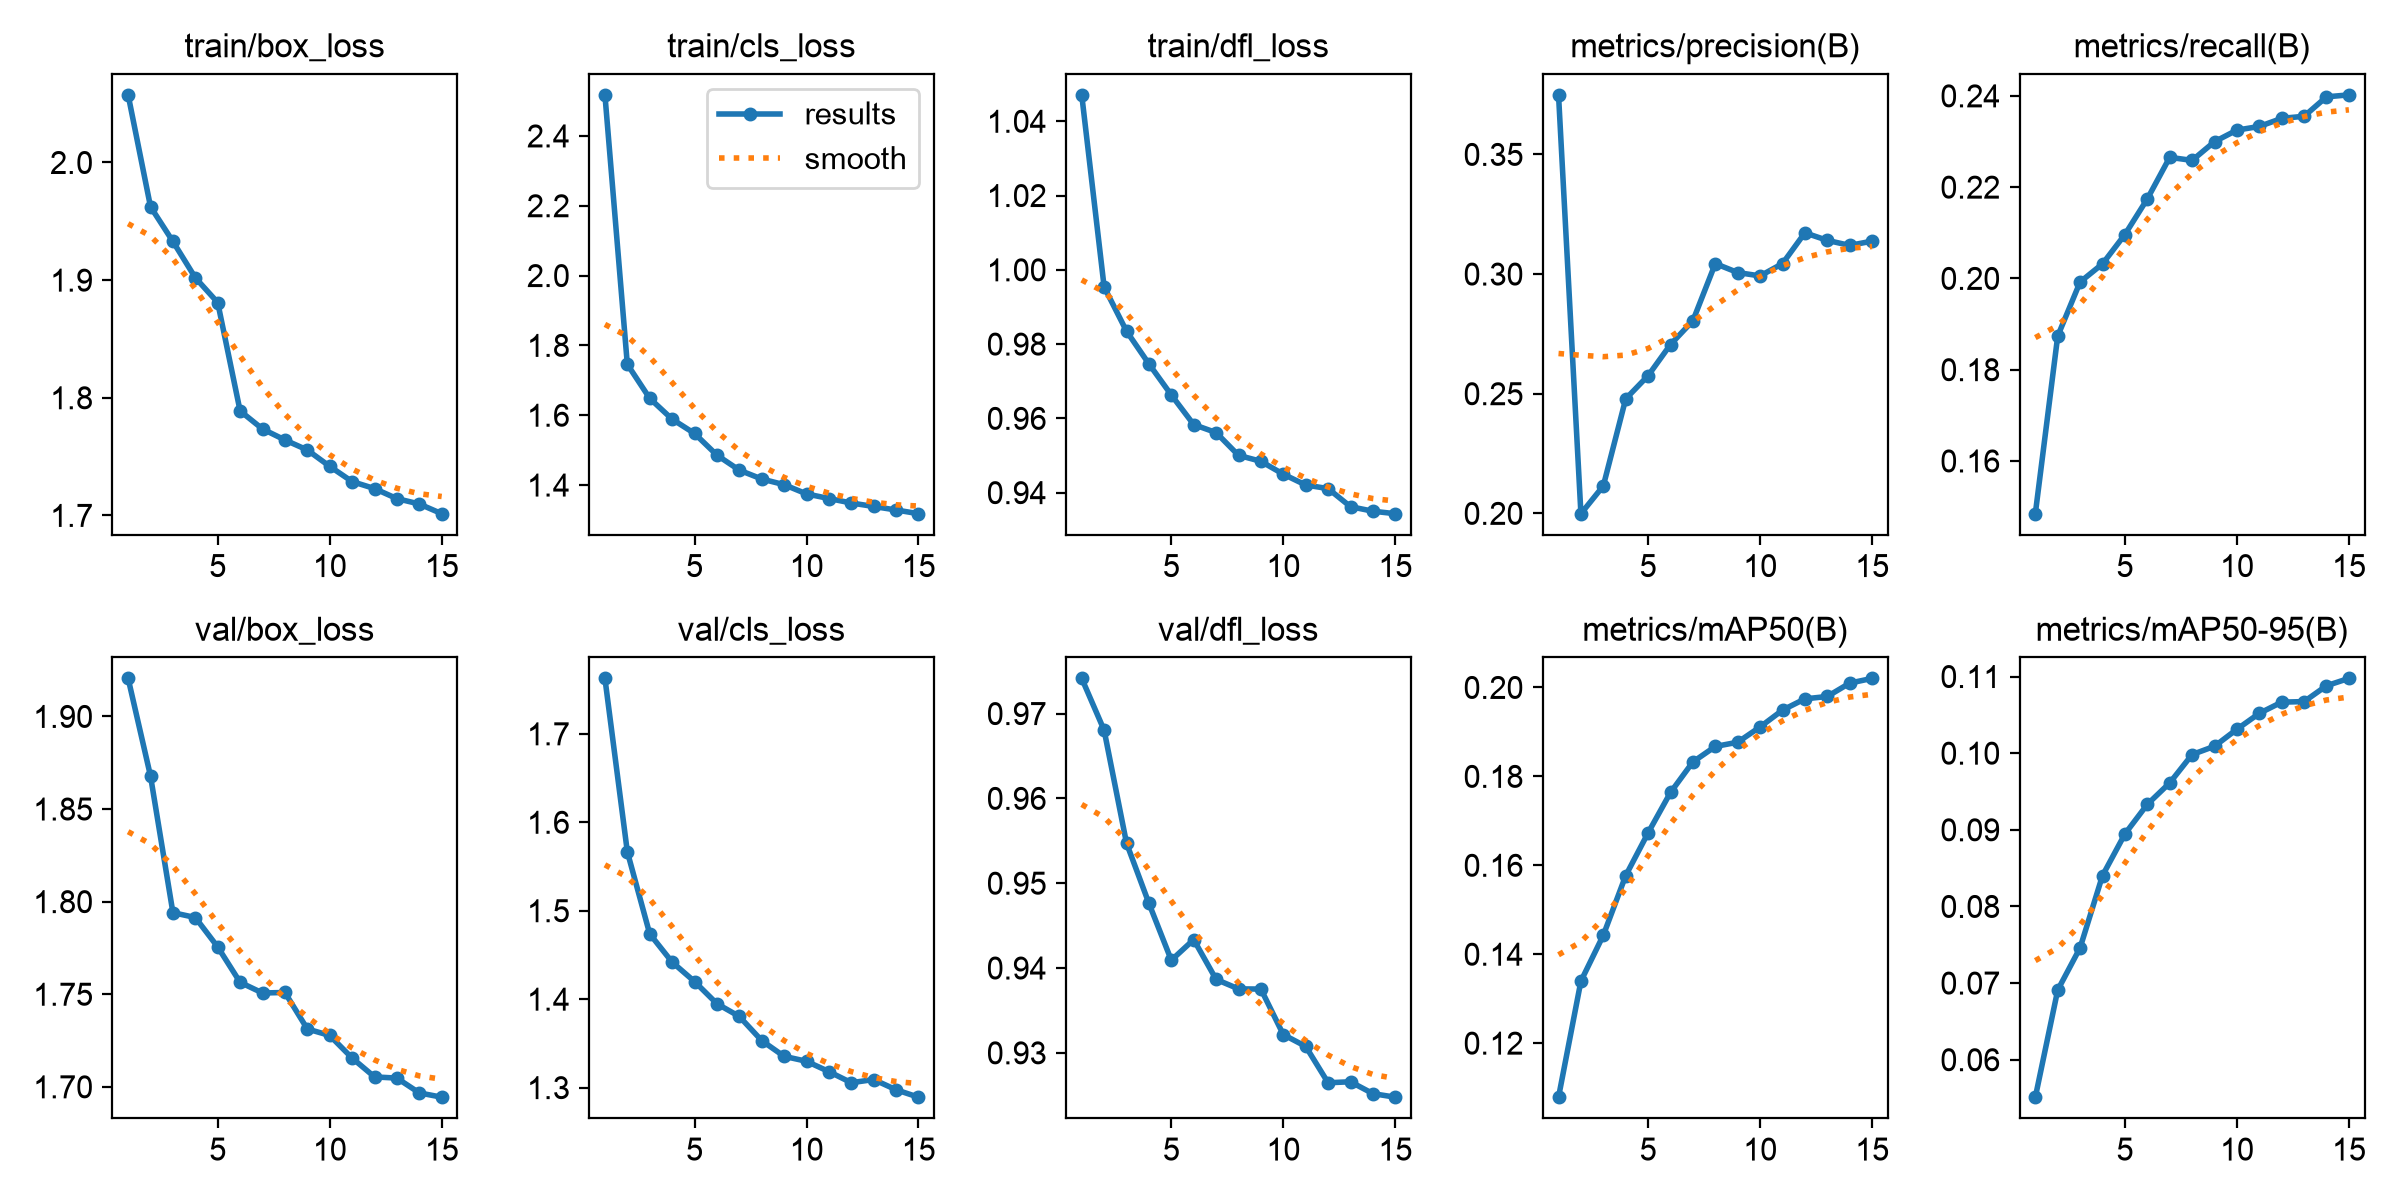

The file beside this chart, header and first rows:
epoch, time, train/box_loss, train/cls_loss, train/dfl_loss, metrics/precision(B), metrics/recall(B), metrics/mAP50(B), metrics/mAP50-95(B), val/box_loss, val/cls_loss, val/dfl_loss, lr/pg0, lr/pg1, lr/pg2
1, 301.6, 2.057, 2.518, 1.047, 0.3749, 0.1484, 0.1078, 0.05511, 1.921, 1.763, 0.9741, 0.0002377, 0.0002377, 0.0002377
2, 565.6, 1.962, 1.746, 0.9954, 0.1999, 0.1874, 0.134, 0.06909, 1.868, 1.567, 0.968, 0.0004443, 0.0004443, 0.0004443
3, 874.1, 1.933, 1.648, 0.9835, 0.2115, 0.1992, 0.1443, 0.07461, 1.794, 1.474, 0.9547, 0.0006195, 0.0006195, 0.0006195
4, 1151, 1.902, 1.589, 0.9747, 0.2478, 0.2032, 0.1577, 0.08403, 1.791, 1.442, 0.9476, 0.0005726, 0.0005726, 0.0005726
5, 1450, 1.881, 1.548, 0.9663, 0.2575, 0.2096, 0.1673, 0.08946, 1.776, 1.42, 0.9409, 0.0005255, 0.0005255, 0.0005255
6, 1701, 1.789, 1.486, 0.9583, 0.2706, 0.2174, 0.1764, 0.09332, 1.756, 1.395, 0.9434, 0.0004784, 0.0004784, 0.0004784
7, 2056, 1.773, 1.443, 0.9562, 0.2805, 0.2265, 0.1832, 0.09612, 1.751, 1.38, 0.9387, 0.0004313, 0.0004313, 0.0004313
8, 2328, 1.764, 1.417, 0.95, 0.3044, 0.2259, 0.1867, 0.09982, 1.751, 1.353, 0.9375, 0.0003841, 0.0003841, 0.0003841
9, 2604, 1.756, 1.401, 0.9484, 0.3006, 0.23, 0.1877, 0.1009, 1.731, 1.335, 0.9375, 0.000337, 0.000337, 0.000337
10, 2870, 1.742, 1.375, 0.945, 0.2992, 0.2325, 0.1911, 0.1031, 1.728, 1.33, 0.9322, 0.0002899, 0.0002899, 0.0002899
11, 3115, 1.729, 1.361, 0.9421, 0.3044, 0.2333, 0.1949, 0.1052, 1.716, 1.318, 0.9308, 0.0002428, 0.0002428, 0.0002428
12, 3408, 1.723, 1.349, 0.9411, 0.3172, 0.2351, 0.1974, 0.1067, 1.705, 1.306, 0.9265, 0.0001956, 0.0001956, 0.0001956
13, 3732, 1.714, 1.339, 0.9362, 0.3141, 0.2355, 0.198, 0.1067, 1.705, 1.309, 0.9266, 0.0001485, 0.0001485, 0.0001485
14, 4024, 1.71, 1.329, 0.935, 0.312, 0.2398, 0.201, 0.1088, 1.697, 1.298, 0.9252, 0.0001014, 0.0001014, 0.0001014
15, 5569, 1.701, 1.318, 0.9343, 0.3138, 0.2402, 0.202, 0.1098, 1.694, 1.289, 0.9248, 5.4264e-05, 5.4264e-05, 5.4264e-05
